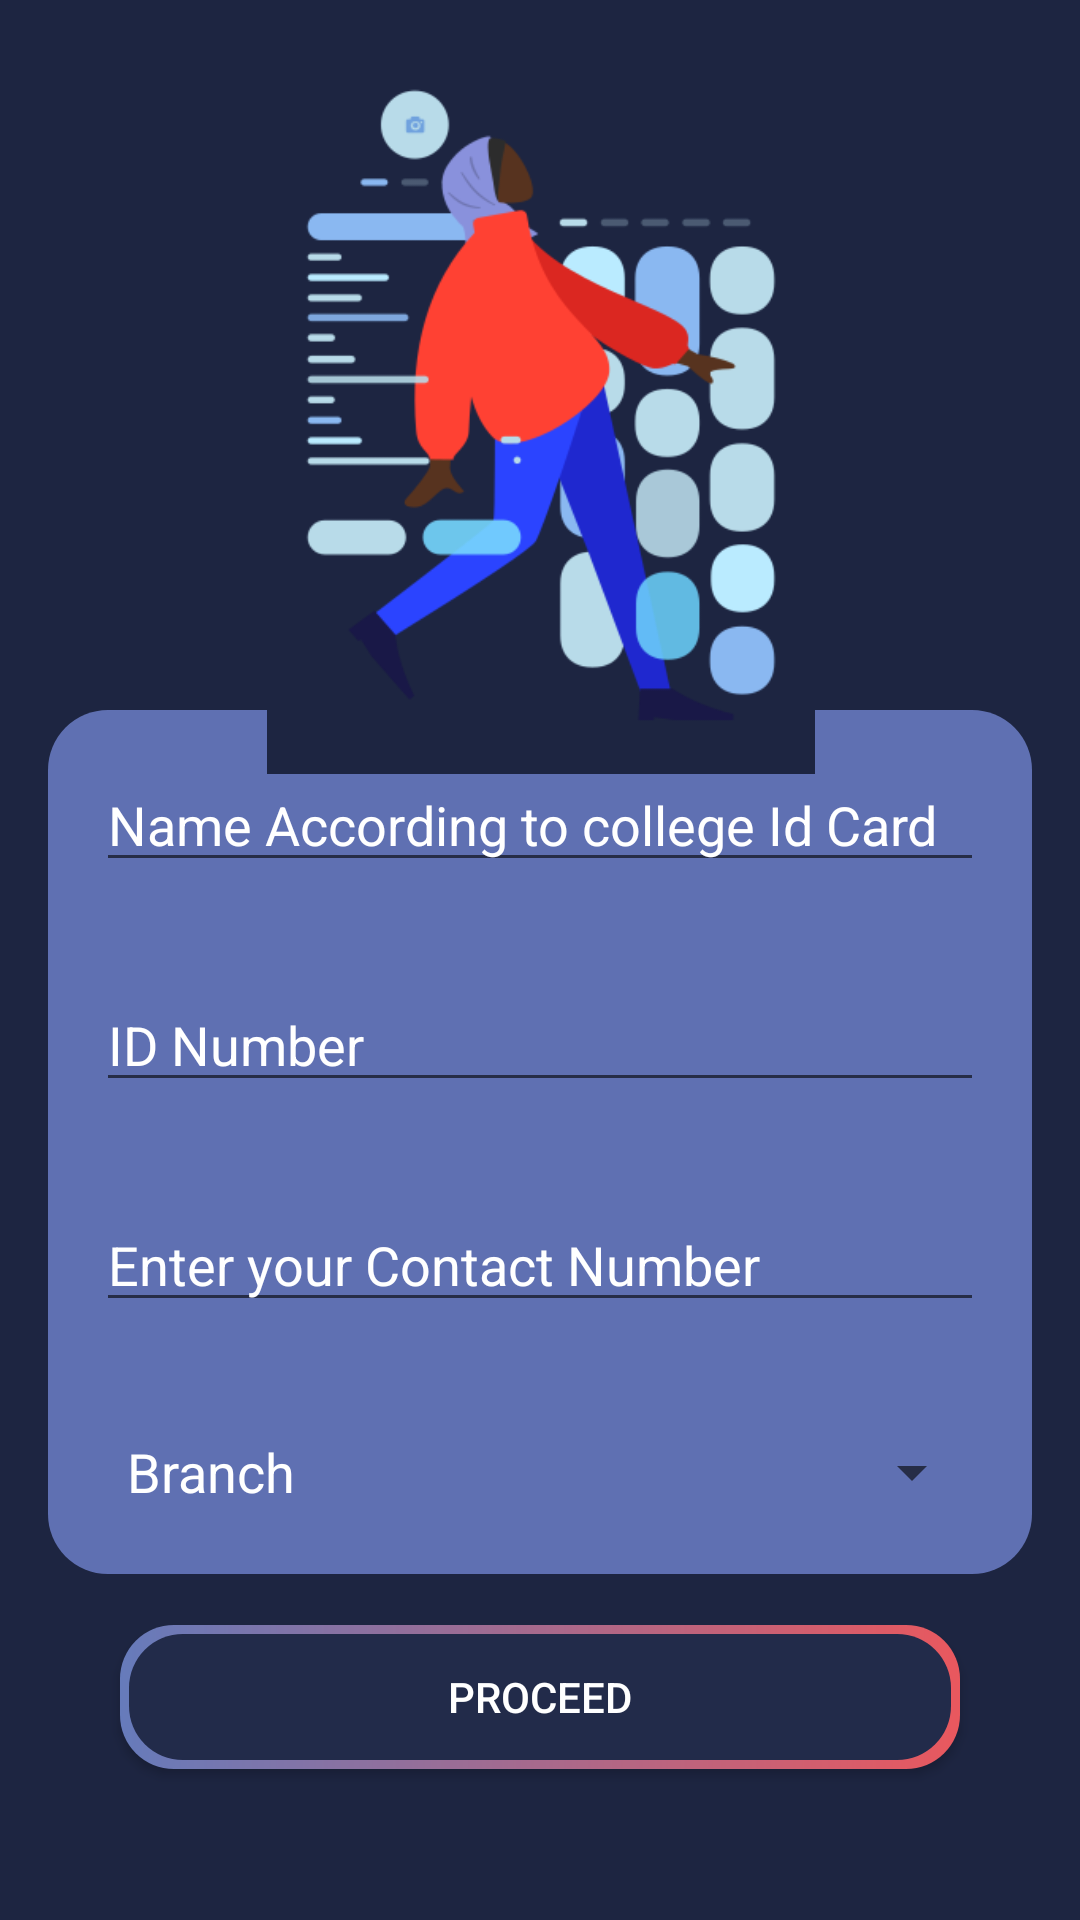

Layout XML and referenced resources for this Android screen:
<!-- AndroidManifest.xml: application theme AppTheme -->
<!-- res/layout/activity_get_info.xml -->
<?xml version="1.0" encoding="utf-8"?>
<androidx.constraintlayout.widget.ConstraintLayout xmlns:android="http://schemas.android.com/apk/res/android"
    xmlns:app="http://schemas.android.com/apk/res-auto"
    xmlns:tools="http://schemas.android.com/tools"
    android:layout_width="match_parent"
    android:layout_height="match_parent"
    android:textAlignment="center"
    android:background="#1d2541"
    tools:context=".GetInfoActivity">

    <LinearLayout
        android:id="@+id/linearLayout7"
        android:layout_width="match_parent"
        android:layout_height="wrap_content"
        android:layout_margin="16dp"
        android:background="@drawable/privacy_drawable"
        android:orientation="vertical"
        app:layout_constraintBottom_toBottomOf="parent"
        app:layout_constraintEnd_toEndOf="parent"
        app:layout_constraintStart_toStartOf="parent"
        app:layout_constraintTop_toTopOf="parent"
        app:layout_constraintVertical_bias="0.69">

        <EditText
            android:id="@+id/TextDisplayName"
            android:layout_width="match_parent"
            android:layout_height="wrap_content"
            android:layout_margin="16dp"
            android:ems="10"
            android:hint="Name According to college Id Card"
            android:inputType="textPersonName"
            android:textColor="@color/white"
            android:textColorHint="@color/white" />

        <EditText
            android:id="@+id/TextCollegeId"
            android:layout_width="match_parent"
            android:layout_height="wrap_content"
            android:layout_margin="16dp"
            android:ems="10"
            android:hint="ID Number"
            android:inputType="textPersonName"
            android:textColor="@color/white"
            android:textColorHint="@color/white" />

        <EditText
            android:id="@+id/TextPhone"
            android:layout_width="match_parent"
            android:layout_height="wrap_content"
            android:layout_margin="16dp"
            android:ems="10"
            android:hint="Enter your Contact Number "
            android:inputType="phone"
            android:textColor="@color/white"
            android:textColorHint="@color/white" />

        <LinearLayout
            android:layout_width="match_parent"
            android:layout_height="36dp"
            android:layout_margin="16dp"
            android:orientation="horizontal">

            <TextView
                android:id="@+id/TextViewBranch"
                android:layout_width="148dp"
                android:layout_height="match_parent"
                android:layout_weight="1"
                android:ems="10"
                android:gravity="center"
                android:inputType="textPersonName"
                android:text="Branch"
                android:textAlignment="center"

                android:textColor="@color/white"
                android:textSize="18sp" />

            <Spinner
                android:id="@+id/BranchSelection"
                android:layout_width="292dp"
                android:layout_height="match_parent"
                android:layout_weight="1" />

        </LinearLayout>

    </LinearLayout>

    <ImageView
        android:id="@+id/imageView10"
        android:layout_width="688dp"
        android:layout_height="245dp"
        app:layout_constraintBottom_toBottomOf="parent"
        app:layout_constraintEnd_toEndOf="parent"
        app:layout_constraintStart_toStartOf="parent"
        app:layout_constraintTop_toTopOf="parent"
        app:layout_constraintVertical_bias="0.033"
        app:srcCompat="@drawable/humaaans" />

    <Button
        android:id="@+id/Finish"
        android:layout_width="match_parent"
        android:layout_height="wrap_content"
        android:layout_margin="40dp"
        android:background="@drawable/rounded_button"
        android:onClick="finish"
        android:text="Proceed"
        android:textColor="@color/white"
        app:layout_constraintBottom_toBottomOf="parent"
        app:layout_constraintEnd_toEndOf="parent"
        app:layout_constraintStart_toStartOf="parent"
        app:layout_constraintTop_toTopOf="parent"
        app:layout_constraintVertical_bias="0.98" />

</androidx.constraintlayout.widget.ConstraintLayout>
<!-- resources referenced by this layout -->
<resources>
  <color name="white">#FFFFFFFF</color>
  <!-- drawable humaaans: png bitmap (drawable-tvdpi, 22268 bytes) -->
  <!-- drawable privacy_drawable (drawable-v24) -->
  <?xml version="1.0" encoding="utf-8"?>
  <shape xmlns:android="http://schemas.android.com/apk/res/android">
      android:shape="rectangle">
  
      <corners android:radius="20dp"/>
  
      <gradient
          android:angle="180"
          android:type="linear"
          android:startColor="#5f70b2"
          android:endColor="#5f70b2"
          android:useLevel="false"/>
  
  </shape>
  <!-- drawable rounded_button (drawable-v24) -->
  <?xml version="1.0" encoding="utf-8"?>
  <layer-list xmlns:android="http://schemas.android.com/apk/res/android">
      <item>
          <shape android:shape="rectangle" >
              <gradient
                  android:angle="180"
                  android:endColor="#667bbb"
                  android:startColor="#e9585e"
                  android:type="linear" />
  
              <corners android:radius="18dp" />
          </shape>
      </item>
      <item
          android:bottom="3dp"
          android:left="3dp"
          android:right="3dp"
          android:top="3dp">
          <shape android:shape="rectangle" >
              <solid android:color="#222b4a" />
  
              <corners android:radius="18dp" />
          </shape>
      </item>
  </layer-list>
  <style name="AppTheme" parent="Theme.AppCompat.Light.DarkActionBar">
          
          <item name="colorPrimary">#3D5089</item>
          <item name="colorPrimaryDark">#000000</item>
          <item name="colorAccent">#5AFF2C</item>
      </style>
</resources>
